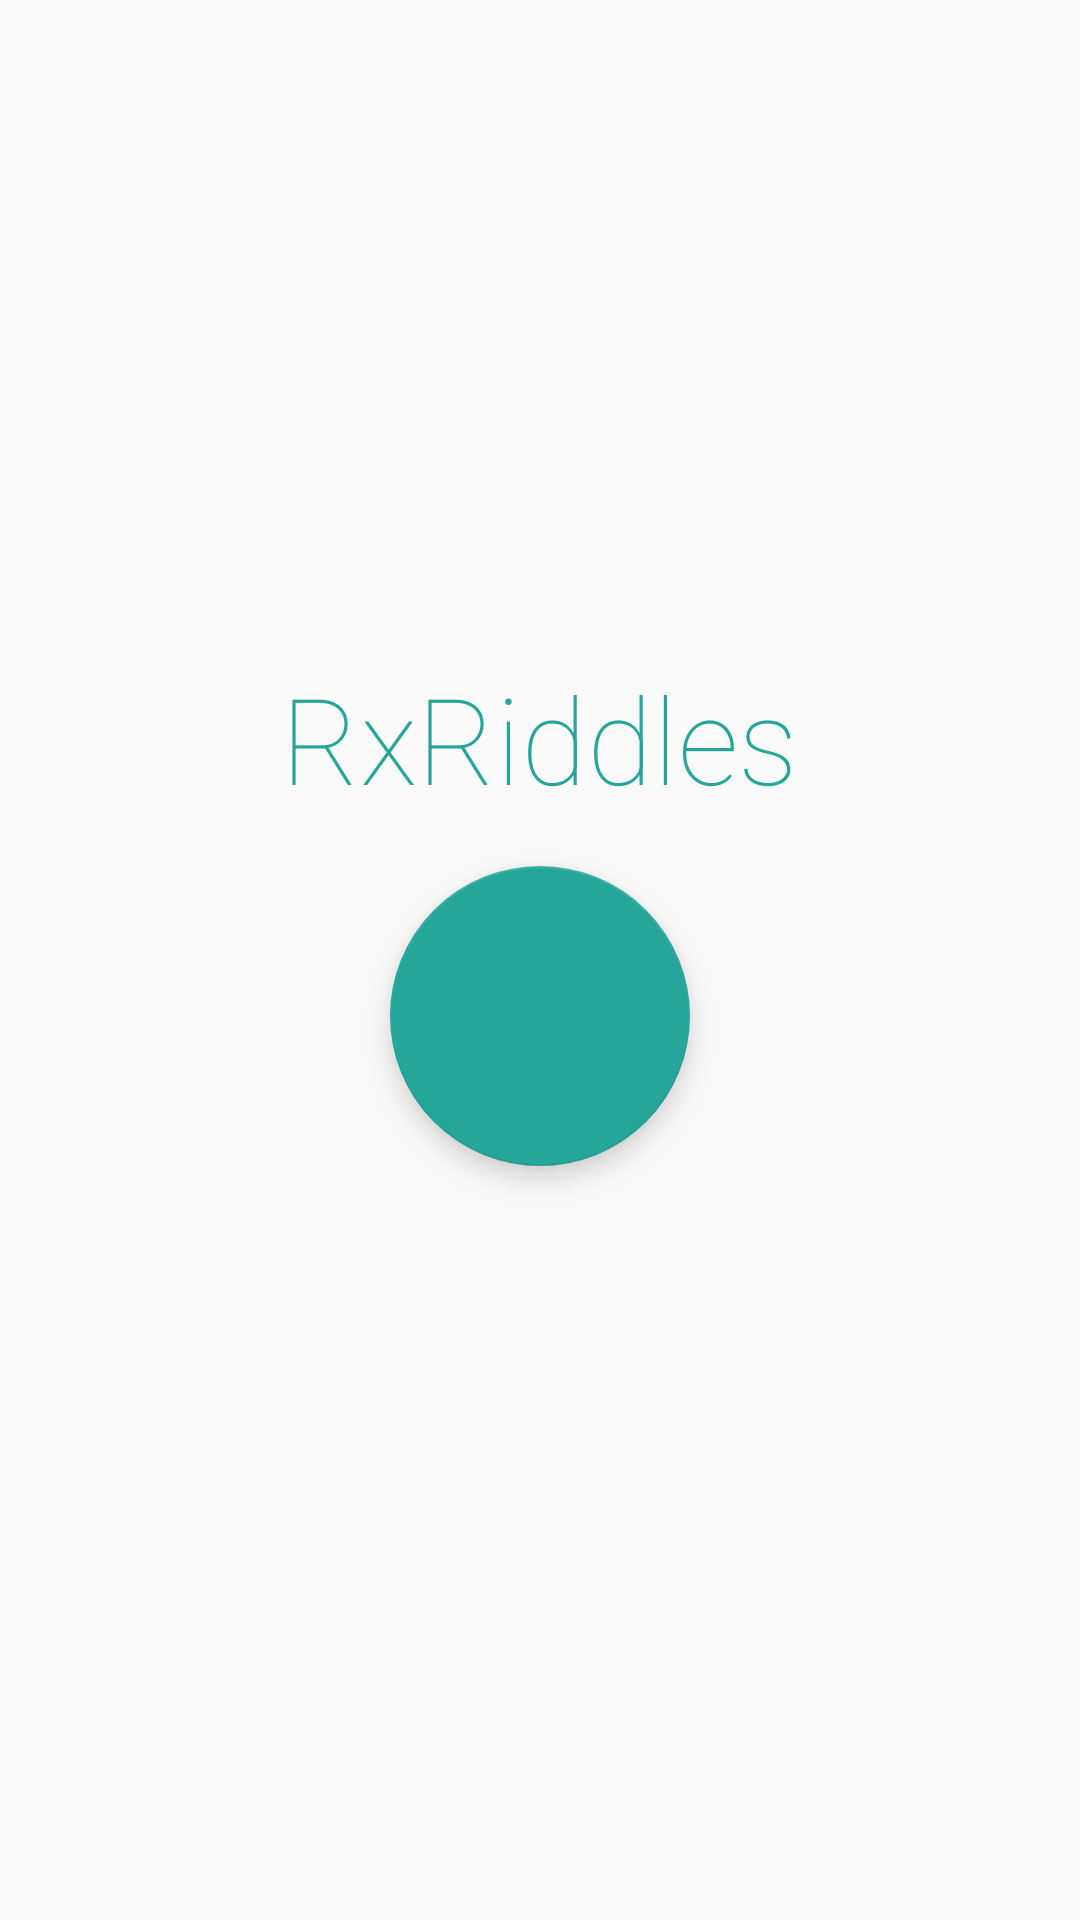

This screen was rendered from an Android layout file. Write that file and the resources it references.
<!-- AndroidManifest.xml: application theme AppTheme -->
<!-- res/layout/controller_main.xml -->
<?xml version="1.0" encoding="utf-8"?>
<LinearLayout xmlns:android="http://schemas.android.com/apk/res/android"
    android:layout_width="match_parent"
    android:layout_height="match_parent"
    android:gravity="center"
    android:orientation="vertical"
    xmlns:app="http://schemas.android.com/apk/res-auto">

    <TextView
        android:layout_width="wrap_content"
        android:layout_height="wrap_content"
        android:textSize="@dimen/category_text_text_size"
        android:fontFamily="sans-serif-thin"
        android:textColor="@color/colorAccent"
        android:layout_marginBottom="@dimen/category_text_margin_bottom"
        android:text="@string/rxriddles"/>

    <android.support.design.widget.FloatingActionButton
        android:id="@+id/main_start_fab"
        android:layout_width="@dimen/start_fab_width"
        android:layout_height="@dimen/start_fab_height"
        app:fabSize="normal"
        android:layout_gravity="center"
        app:elevation="@dimen/fab_elevation"
        android:src="@drawable/ic_start"
        android:layout_marginBottom="@dimen/start_fab_margin_bottom"
        android:text="@string/start"/>

</LinearLayout>
<!-- resources referenced by this layout -->
<resources>
  <color name="colorAccent">#26A69A</color>
  <dimen name="category_text_margin_bottom">16dp</dimen>
  <dimen name="category_text_text_size">40sp</dimen>
  <dimen name="fab_elevation">6dp</dimen>
  <dimen name="start_fab_height">100dp</dimen>
  <dimen name="start_fab_margin_bottom">32dp</dimen>
  <dimen name="start_fab_width">100dp</dimen>
  <string name="rxriddles">RxRiddles</string>
  <string name="start">Start</string>
  <style name="AppTheme" parent="Theme.AppCompat.Light.DarkActionBar">
          
          <item name="colorPrimary">@color/colorPrimary</item>
          <item name="colorPrimaryDark">@color/colorPrimaryDark</item>
          <item name="colorAccent">@color/colorAccent</item>
  
          <item name="android:fontFamily">sans-serif</item>
      </style>
  <color name="colorPrimary">#673AB7</color>
  <color name="colorPrimaryDark">#4527A0</color>
</resources>
